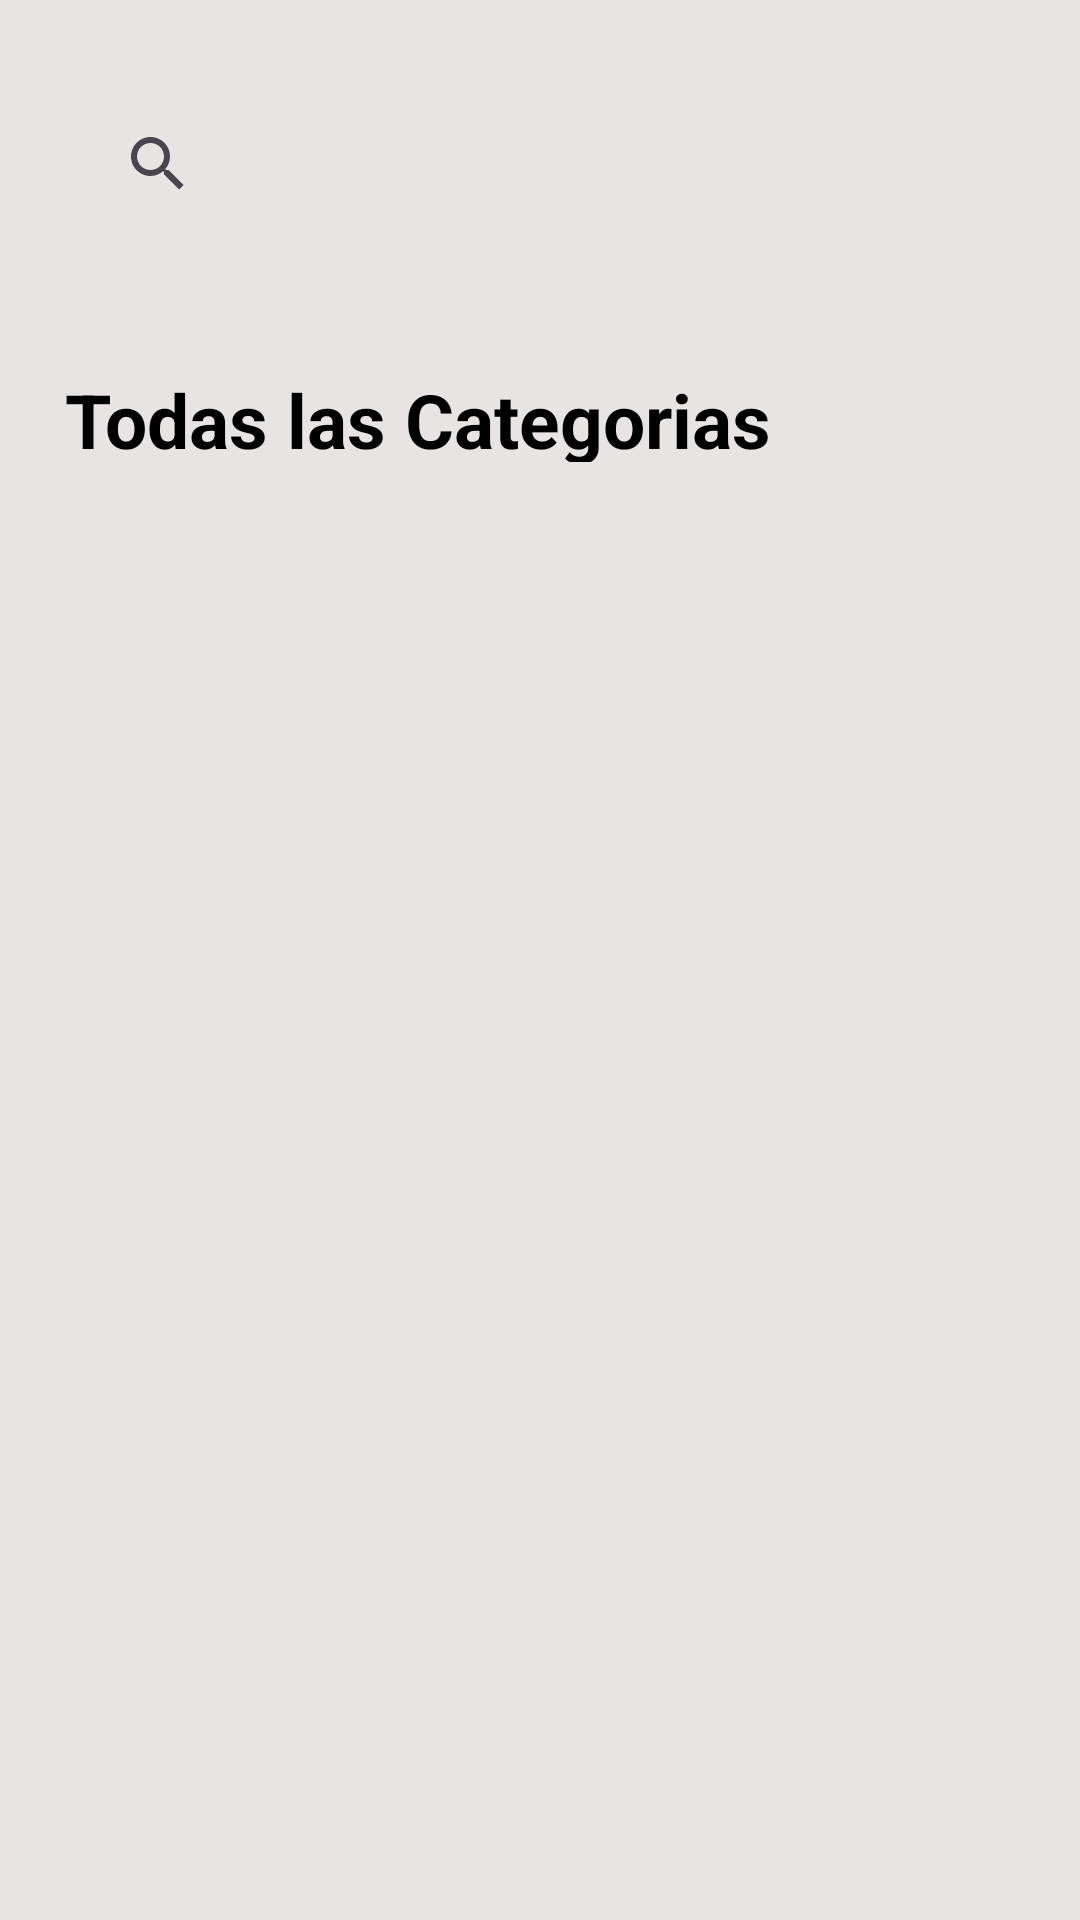

Layout XML and referenced resources for this Android screen:
<!-- AndroidManifest.xml: application theme Theme.VirtualShop -->
<!-- res/layout/categoria.xml -->
<?xml version="1.0" encoding="utf-8"?>
<androidx.constraintlayout.widget.ConstraintLayout xmlns:android="http://schemas.android.com/apk/res/android"
    xmlns:app="http://schemas.android.com/apk/res-auto"
    xmlns:tools="http://schemas.android.com/tools"
    android:layout_width="match_parent"
    android:background="@color/gris_claro"
    android:layout_height="match_parent">


    <SearchView
        android:id="@+id/searchView"
        android:layout_width="287dp"
        android:layout_height="41dp"
        android:layout_marginStart="20dp"
        android:layout_marginTop="1dp"
        android:layout_marginEnd="1dp"
        android:layout_marginBottom="1dp"
        android:background="@color/gris_oscuro"
        app:layout_constraintBottom_toBottomOf="parent"
        app:layout_constraintEnd_toEndOf="parent"
        app:layout_constraintHorizontal_bias="0.165"
        app:layout_constraintStart_toStartOf="parent"
        app:layout_constraintTop_toTopOf="parent"
        app:layout_constraintVertical_bias="0.055" />

    <TextView
        android:id="@+id/textView2"
        android:layout_width="289dp"
        android:layout_height="31dp"
        android:layout_marginTop="48dp"
        android:text="Todas las Categorias"
        android:textColor="@color/black"
        android:textSize="25sp"
        android:textStyle="bold"
        app:layout_constraintEnd_toEndOf="parent"
        app:layout_constraintHorizontal_bias="0.303"
        app:layout_constraintStart_toStartOf="parent"
        app:layout_constraintTop_toBottomOf="@+id/searchView" />

    <ImageView
        android:id="@+id/imageView15"
        android:layout_width="36dp"
        android:layout_height="40dp"
        android:layout_marginTop="36dp"
        app:layout_constraintEnd_toEndOf="parent"
        app:layout_constraintHorizontal_bias="0.909"
        app:layout_constraintStart_toStartOf="parent"
        app:layout_constraintTop_toTopOf="parent"
        app:srcCompat="@mipmap/carrito" />

    <androidx.recyclerview.widget.RecyclerView
        android:id="@+id/rvCategoria"
        android:layout_width="374dp"
        android:layout_height="490dp"
        android:layout_marginStart="20dp"
        android:layout_marginTop="20dp"
        android:layout_marginEnd="20dp"
        app:layoutManager="androidx.recyclerview.widget.GridLayoutManager"
        app:layout_constraintEnd_toEndOf="parent"
        app:layout_constraintStart_toStartOf="parent"
        app:layout_constraintTop_toBottomOf="@+id/textView2"
        app:spanCount="2"
        tools:listitem="@layout/item_categoria" />



</androidx.constraintlayout.widget.ConstraintLayout>
<!-- res/layout/item_categoria.xml (included above) -->
<?xml version="1.0" encoding="utf-8"?>
<androidx.constraintlayout.widget.ConstraintLayout
    xmlns:android="http://schemas.android.com/apk/res/android"
    xmlns:app="http://schemas.android.com/apk/res-auto"
    xmlns:tools="http://schemas.android.com/tools"
    android:layout_width="match_parent"
    android:layout_height="match_parent">

    <androidx.constraintlayout.widget.ConstraintLayout
        android:layout_width="match_parent"
        android:layout_height="150dp"
        app:layout_constraintEnd_toEndOf="parent"
        app:layout_constraintStart_toStartOf="parent"
        app:layout_constraintTop_toTopOf="parent">

        <ImageView
            android:id="@+id/imageCategoria"
            android:layout_width="100dp"
            android:layout_height="100dp"
            android:layout_marginTop="10dp"
            android:src="@drawable/ornato"
            app:layout_constraintEnd_toEndOf="parent"
            app:layout_constraintStart_toStartOf="parent"
            app:layout_constraintTop_toTopOf="parent"></ImageView>

        <TextView
            android:id="@+id/tvNombreCategoria"
            android:layout_width="80dp"
            android:layout_height="25dp"
            android:layout_marginTop="10dp"
            android:text="Ornato"
            app:layout_constraintEnd_toEndOf="parent"
            app:layout_constraintStart_toStartOf="parent"
            app:layout_constraintTop_toBottomOf="@+id/imageCategoria" />
    </androidx.constraintlayout.widget.ConstraintLayout>

</androidx.constraintlayout.widget.ConstraintLayout>
<!-- resources referenced by this layout -->
<resources>
  <color name="black">#FF000000</color>
  <color name="gris_claro">#E8E4E4</color>
  <!-- drawable ornato: jpg bitmap (drawable, 13460 bytes) -->
  <style name="Theme.VirtualShop" parent="Base.Theme.VirtualShop" />
  <style name="Base.Theme.VirtualShop" parent="Theme.Material3.DayNight.NoActionBar">
          
          
  
      </style>
</resources>
